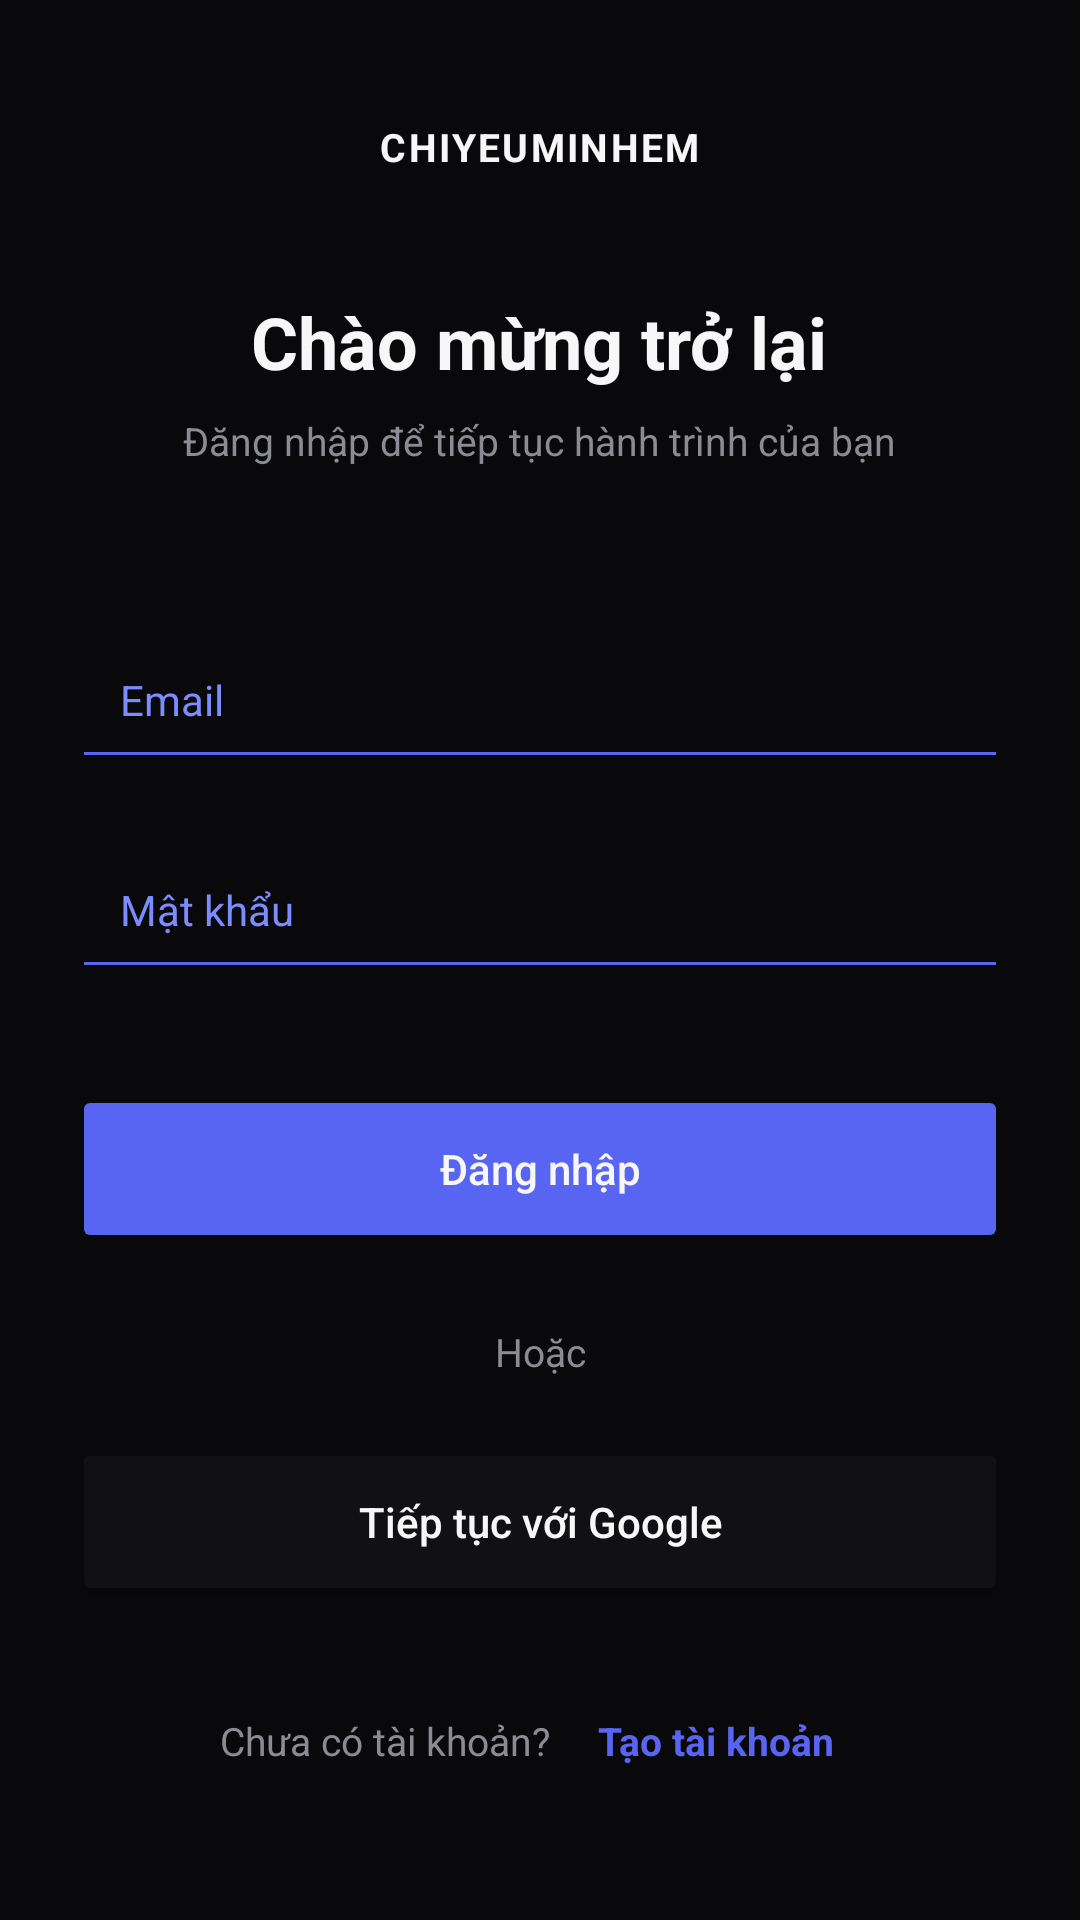

Android layout source for this screen:
<!-- AndroidManifest.xml: application theme Theme.Chiyeuminhem -->
<!-- res/layout/activity_login.xml -->
<?xml version="1.0" encoding="utf-8"?>
<ScrollView xmlns:android="http://schemas.android.com/apk/res/android"
    android:layout_width="match_parent"
    android:layout_height="match_parent"
    android:background="@color/app_background"
    android:fillViewport="true">

    <LinearLayout
        android:layout_width="match_parent"
        android:layout_height="wrap_content"
        android:orientation="vertical"
        android:paddingStart="@dimen/screen_horizontal_padding"
        android:paddingTop="@dimen/spacing_xxl"
        android:paddingEnd="@dimen/screen_horizontal_padding"
        android:paddingBottom="@dimen/spacing_xl">

        
        <TextView
            style="@style/AppText.Brand"
            android:layout_width="wrap_content"
            android:layout_height="wrap_content"
            android:layout_gravity="center_horizontal"
            android:text="@string/brand_name" />

        
        <TextView
            style="@style/AppText.Title"
            android:layout_width="wrap_content"
            android:layout_height="wrap_content"
            android:layout_gravity="center_horizontal"
            android:layout_marginTop="40dp"
            android:text="@string/login_title" />

        
        <TextView
            style="@style/AppText.Subtitle"
            android:layout_width="wrap_content"
            android:layout_height="wrap_content"
            android:layout_gravity="center_horizontal"
            android:layout_marginTop="8dp"
            android:text="@string/login_subtitle" />

        
        <EditText
            android:id="@+id/edtEmail"
            style="@style/AppTextInputEditText"
            android:layout_width="match_parent"
            android:layout_height="@dimen/input_height"
            android:layout_marginTop="48dp"
            android:backgroundTint="@color/app_primary"
            android:hint="@string/email"
            android:inputType="textEmailAddress"
            android:singleLine="true"
            android:textColor="@color/app_text_primary"
            android:textColorHint="@color/app_text_hint" />

        
        <EditText
            android:id="@+id/edtPassword"
            style="@style/AppTextInputEditText"
            android:layout_width="match_parent"
            android:layout_height="@dimen/input_height"
            android:layout_marginTop="14dp"
            android:backgroundTint="@color/app_primary"
            android:hint="@string/password"
            android:inputType="textPassword"
            android:singleLine="true"
            android:textColor="@color/app_text_primary"
            android:textColorHint="@color/app_text_hint" />

        
        <Button
            android:id="@+id/btnLogin"
            android:layout_width="match_parent"
            android:layout_height="@dimen/button_height"
            android:layout_marginTop="32dp"
            android:backgroundTint="@color/app_primary"
            android:text="@string/login"
            android:textAllCaps="false"
            android:textColor="@color/app_text_primary"
            android:textSize="14sp" />

        
        <TextView
            style="@style/AppText.Subtitle"
            android:layout_width="match_parent"
            android:layout_height="wrap_content"
            android:layout_marginTop="24dp"
            android:gravity="center"
            android:text="@string/or" />

        
        <Button
            android:id="@+id/btnGoogle"
            android:layout_width="match_parent"
            android:layout_height="@dimen/button_height"
            android:layout_marginTop="20dp"
            android:backgroundTint="@color/app_surface"
            android:text="@string/continue_google"
            android:textAllCaps="false"
            android:textColor="@color/app_text_primary"
            android:textSize="14sp" />

        
        <LinearLayout
            android:layout_width="wrap_content"
            android:layout_height="wrap_content"
            android:layout_gravity="center_horizontal"
            android:layout_marginTop="28dp"
            android:gravity="center_vertical"
            android:orientation="horizontal">

            <TextView
                android:layout_width="wrap_content"
                android:layout_height="wrap_content"
                android:text="@string/no_account"
                android:textColor="@color/app_text_secondary"
                android:textSize="13sp" />

            <TextView
                android:id="@+id/txtRegister"
                android:layout_width="wrap_content"
                android:layout_height="wrap_content"
                android:layout_marginStart="8dp"
                android:padding="8dp"
                android:text="@string/create_account"
                android:textColor="@color/app_primary"
                android:textSize="13sp"
                android:textStyle="bold" />

        </LinearLayout>

    </LinearLayout>

</ScrollView>
<!-- resources referenced by this layout -->
<resources>
  <color name="app_background">#09090B</color>
  <color name="app_primary">#5865F2</color>
  <color name="app_surface">#111113</color>
  <color name="app_text_hint">#7C8CFF</color>
  <color name="app_text_primary">#F7F7F8</color>
  <color name="app_text_secondary">#8B8B93</color>
  <dimen name="button_height">56dp</dimen>
  <dimen name="input_height">56dp</dimen>
  <dimen name="screen_horizontal_padding">24dp</dimen>
  <dimen name="spacing_xl">32dp</dimen>
  <dimen name="spacing_xxl">40dp</dimen>
  <string name="brand_name">CHIYEUMINHEM</string>
  <string name="continue_google">Tiếp tục với Google</string>
  <string name="create_account">Tạo tài khoản</string>
  <string name="email">Email</string>
  <string name="login">Đăng nhập</string>
  <string name="login_subtitle">Đăng nhập để tiếp tục hành trình của bạn</string>
  <string name="login_title">Chào mừng trở lại</string>
  <string name="no_account">Chưa có tài khoản?</string>
  <string name="or">Hoặc</string>
  <string name="password">Mật khẩu</string>
  <style name="AppText.Brand">
          <item name="android:textColor">@color/app_text_primary</item>
          <item name="android:textSize">13sp</item>
          <item name="android:textStyle">bold</item>
          <item name="android:letterSpacing">0.06</item>
      </style>
  <style name="AppText.Subtitle">
          <item name="android:textColor">@color/app_text_secondary</item>
          <item name="android:textSize">13sp</item>
      </style>
  <style name="AppText.Title">
          <item name="android:textColor">@color/app_text_primary</item>
          <item name="android:textSize">24sp</item>
          <item name="android:textStyle">bold</item>
      </style>
  <style name="AppTextInputEditText">
  
          <item name="android:textColor">@color/app_text_primary</item>
          <item name="android:textColorHint">@color/app_text_hint</item>
  
          <item name="android:textSize">14sp</item>
          <item name="android:fontFamily">sans-serif</item>
  
          <item name="android:paddingStart">16dp</item>
          <item name="android:paddingEnd">16dp</item>
  
      </style>
  <style name="Theme.Chiyeuminhem" parent="Base.Theme.Chiyeuminhem" />
  <style name="Base.Theme.Chiyeuminhem" parent="Theme.Material3.DayNight.NoActionBar">
          
          
      </style>
</resources>
